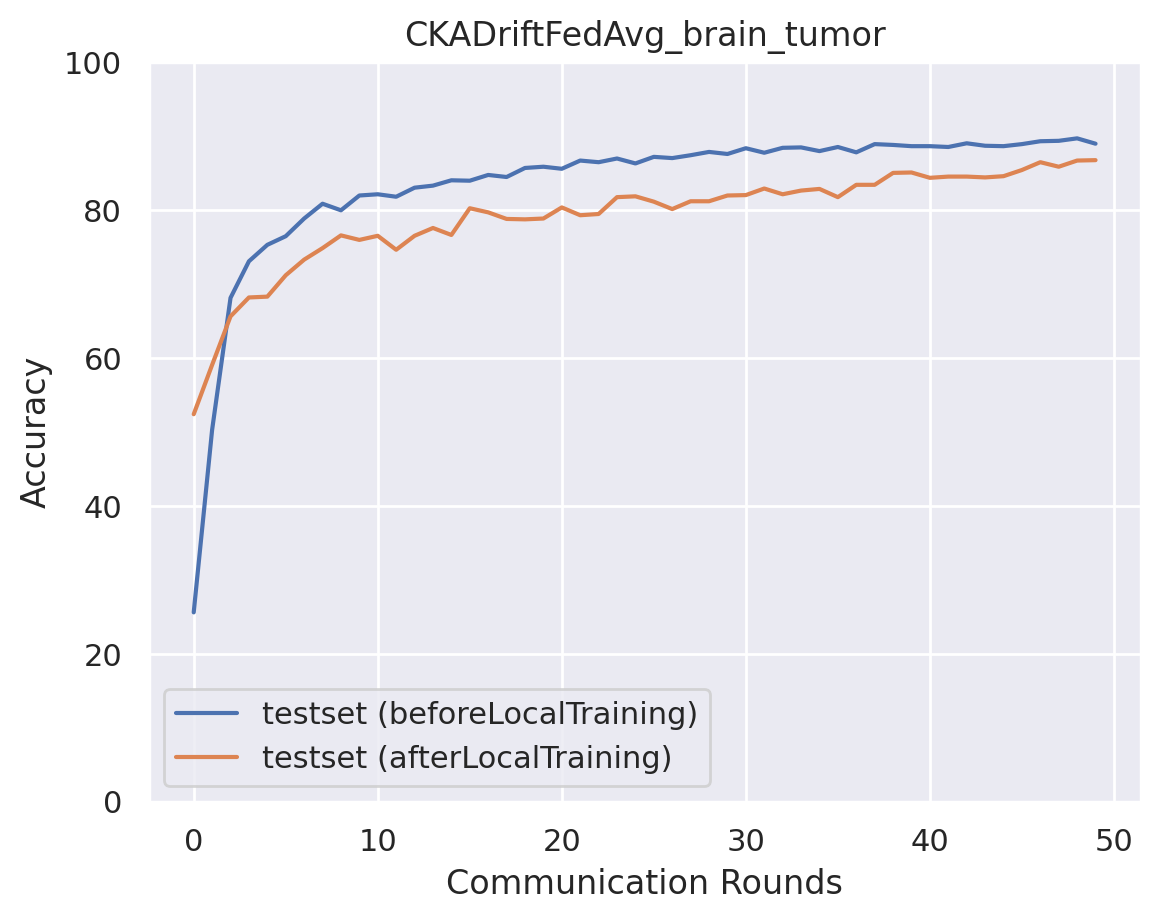

Source data for this figure (header and first rows):
epoch, accuracy_test_before, macro_f1_test_before, macro_precision_test_before, macro_recall_test_before, accuracy_test_after, macro_f1_test_after, macro_precision_test_after, macro_recall_test_after
0, 25.58, 11.84, 22.98, 25.4, 52.39, 52, 52.78, 52.15
1, 50.28, 42.45, 63.43, 49.08, 59.07, 58.9, 59.1, 59.04
2, 68.13, 68, 68.54, 67.89, 65.63, 64.79, 65.32, 65.24
3, 73.08, 72.62, 73.38, 72.68, 68.19, 67.96, 68.01, 67.97
4, 75.31, 74.87, 75.48, 74.87, 68.3, 68.04, 68.01, 68.16
5, 76.47, 75.96, 76.46, 76.1, 71.19, 70.99, 71.09, 71
6, 78.87, 78.57, 78.86, 78.58, 73.3, 73.23, 73.37, 73.25
7, 80.87, 80.67, 80.87, 80.65, 74.86, 74.8, 74.88, 74.73
8, 79.98, 79.69, 79.92, 79.69, 76.59, 76.62, 77.32, 76.55
9, 81.98, 81.79, 82.1, 81.76, 75.97, 75.94, 76.23, 75.91
10, 82.15, 81.96, 82.35, 81.92, 76.53, 76.54, 76.74, 76.41
11, 81.81, 81.64, 82.08, 81.53, 74.64, 74.67, 74.73, 74.64
12, 83.04, 82.82, 83.06, 82.81, 76.53, 76.45, 76.53, 76.39
13, 83.31, 83.1, 83.27, 83.09, 77.59, 77.43, 77.39, 77.48
14, 84.04, 83.76, 83.91, 83.81, 76.64, 76.54, 76.89, 76.48
15, 83.98, 83.81, 84.13, 83.75, 80.26, 80.23, 80.32, 80.2
16, 84.76, 84.57, 84.87, 84.56, 79.7, 79.62, 79.92, 79.52
17, 84.48, 84.3, 84.77, 84.21, 78.81, 78.79, 78.8, 78.84
18, 85.71, 85.52, 85.64, 85.54, 78.75, 78.67, 78.82, 78.69
19, 85.87, 85.74, 86.09, 85.67, 78.87, 78.92, 79.19, 78.79
20, 85.6, 85.53, 85.97, 85.42, 80.37, 80.3, 80.32, 80.29
21, 86.71, 86.6, 86.86, 86.54, 79.31, 79.36, 79.55, 79.32
22, 86.48, 86.35, 86.47, 86.31, 79.48, 79.5, 79.64, 79.4
23, 86.99, 86.88, 87.08, 86.82, 81.76, 81.69, 81.72, 81.67
24, 86.32, 86.2, 86.47, 86.1, 81.87, 81.89, 82.17, 81.84
25, 87.21, 87.13, 87.33, 87.06, 81.15, 81.08, 81.13, 81.05
26, 87.04, 86.93, 87.18, 86.84, 80.14, 80.18, 80.51, 80.03
27, 87.43, 87.32, 87.6, 87.23, 81.2, 81.18, 81.37, 81.08
28, 87.88, 87.76, 88.05, 87.7, 81.2, 81.24, 81.47, 81.15
29, 87.6, 87.52, 87.79, 87.43, 81.98, 81.89, 81.93, 81.87
30, 88.38, 88.31, 88.49, 88.25, 82.04, 81.92, 81.91, 81.94
31, 87.76, 87.67, 87.91, 87.58, 82.93, 82.85, 82.84, 82.9
32, 88.43, 88.35, 88.42, 88.32, 82.15, 82.03, 82.04, 82.02
33, 88.49, 88.42, 88.59, 88.34, 82.65, 82.56, 82.62, 82.55
34, 87.99, 87.87, 88.02, 87.81, 82.87, 82.84, 83.05, 82.75
35, 88.54, 88.49, 88.65, 88.43, 81.76, 81.61, 81.77, 81.55
36, 87.82, 87.68, 87.95, 87.61, 83.43, 83.33, 83.5, 83.25
37, 88.93, 88.85, 88.99, 88.78, 83.43, 83.48, 83.8, 83.33
38, 88.82, 88.74, 88.92, 88.69, 85.04, 84.86, 84.93, 84.85
39, 88.65, 88.57, 88.74, 88.51, 85.09, 85.04, 85.09, 85.03
40, 88.65, 88.55, 88.68, 88.52, 84.37, 84.36, 84.45, 84.33
41, 88.54, 88.45, 88.57, 88.39, 84.54, 84.54, 84.64, 84.53
42, 89.04, 88.96, 89.09, 88.92, 84.54, 84.46, 84.44, 84.49
43, 88.71, 88.61, 88.69, 88.59, 84.43, 84.29, 84.29, 84.32
44, 88.65, 88.58, 88.73, 88.55, 84.59, 84.51, 84.58, 84.5
45, 88.93, 88.83, 88.95, 88.8, 85.43, 85.36, 85.47, 85.33
46, 89.32, 89.25, 89.36, 89.24, 86.48, 86.45, 86.58, 86.39
47, 89.38, 89.32, 89.42, 89.28, 85.87, 85.84, 85.96, 85.8
48, 89.71, 89.63, 89.8, 89.62, 86.71, 86.67, 86.8, 86.67
49, 88.99, 88.9, 89.03, 88.89, 86.76, 86.69, 86.79, 86.7
